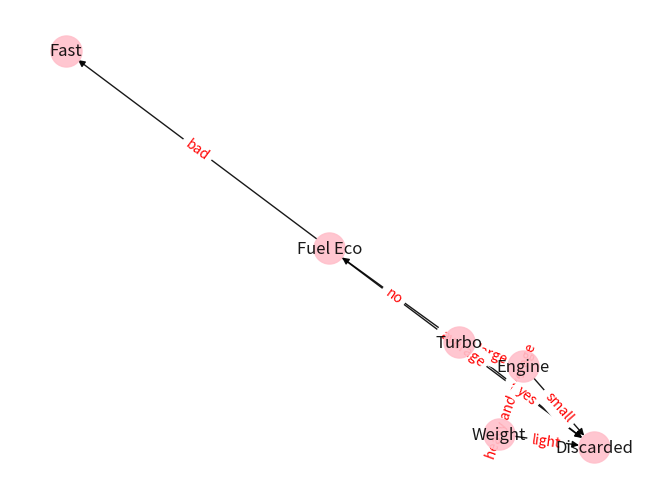

This chart was generated by the following Python code:

import networkx as nx
import matplotlib.pyplot as plt

#PART B: Tree Construction using networkx
edges=[['Weight','Engine'],['Engine','Turbo'],['Turbo','Fuel Eco'],['Fuel Eco','Fast'],['Weight','Discarded'],['Engine','Discarded'],['Turbo','Discarded'],['Fuel Eco','Discarded'],]
G = nx.DiGraph()
G.add_edges_from(edges)
pos = nx.spring_layout(G)
plt.figure()
nx.draw(G,pos,edge_color='black',width=1,linewidths=1,node_size=500,node_color='pink',alpha=0.9,labels={node:node for node in G.nodes()})
nx.draw_networkx_edge_labels(G,pos,edge_labels={('Weight','Engine'):'heavy and average',('Weight','Discarded'):'light',('Engine','Discarded'):'small',('Engine','Turbo'):'large',('Turbo','Discarded'):'yes',('Turbo','Fuel Eco'):'no',('Fuel Eco','Fast'):'bad',('Fuel Eco','Discarded'):'average'},font_color='red')
plt.axis('off')
plt.show()
